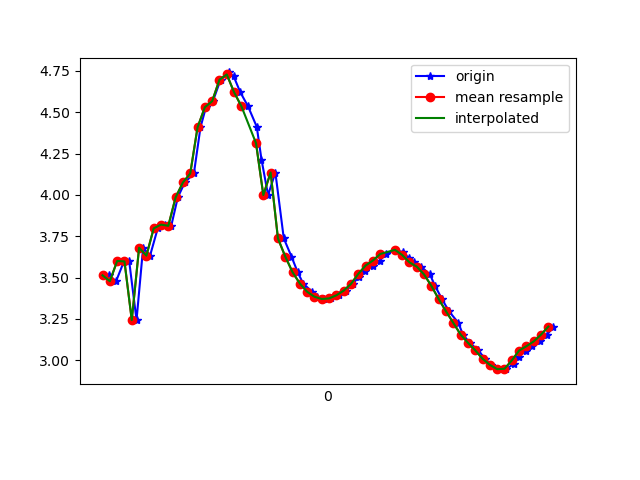

Source data for this figure (header and first rows):
1617747624697, 443261342129925, 3.513934, -5.51059, 7.302443
1617747624717, 443261361360695, 3.478, -5.455, 7.361
1617747624739, 443261380591465, 3.6, -5.48, 7.283
1617747624753, 443261399822235, 3.598, -5.392, 7.35
1617747624773, 443261419053005, 3.243, -5.738, 7.253
1617747624791, 443261438283775, 3.681, -5.394, 7.307
1617747624810, 443261457514545, 3.633, -5.372, 7.347
1617747624831, 443261476745315, 3.798, -5.478, 7.184
1617747624852, 443261495976085, 3.821, -5.593, 7.083
1617747624868, 443261515206855, 3.813, -5.846, 6.88
1617747624886, 443261534437625, 3.985, -6.124, 6.531
1617747624905, 443261553668395, 4.075, -6.482, 6.117
1617747624930, 443261572899165, 4.13, -7.034, 5.433
1617747624948, 443261592129935, 4.409, -7.531, 4.459
1617747624963, 443261611360705, 4.53, -7.893, 3.636
1617747624982, 443261630591475, 4.567, -8.238, 2.705
1617747625003, 443261649822245, 4.697, -8.469, 1.501
1617747625025, 443261669053015, 4.741, -8.571, 0.3336
1617747625039, 443261688283785, 4.716, -8.551, -0.8238
1617747625057, 443261707514555, 4.621, -8.445, -1.837
1617747625078, 443261726745325, 4.536, -8.23, -2.779
1617747625102, 443261745976095, 4.412, -7.9, -3.764
1617747625115, 443261765206865, 4.214, -7.527, -4.651
1617747625133, 443261784437635, 3.999, -7.228, -5.273
1617747625153, 443261803668405, 4.136, -6.712, -5.822
1617747625176, 443261822899175, 3.737, -7.001, -5.749
1617747625197, 443261842129945, 3.628, -7.021, -5.796
1617747625214, 443261861360715, 3.533, -7.045, -5.825
1617747625229, 443261880591485, 3.464, -7.034, -5.878
1617747625254, 443261899822255, 3.414, -7.028, -5.915
1617747625267, 443261919053025, 3.384, -7.054, -5.902
1617747625285, 443261938283795, 3.371, -7.106, -5.846
1617747625305, 443261957514565, 3.374, -7.193, -5.737
1617747625328, 443261976745335, 3.393, -7.329, -5.551
1617747625347, 443261995976105, 3.421, -7.502, -5.297
1617747625365, 443262015206875, 3.462, -7.694, -4.986
1617747625381, 443262034558570, 3.504, -7.908, -4.608
1617747625399, 443262053789340, 3.542, -8.138, -4.155
1617747625419, 443262073020110, 3.573, -8.37, -3.634
1617747625438, 443262092250880, 3.604, -8.584, -3.061
1617747625457, 443262111481650, 3.643, -8.754, -2.479
1617747625481, 443262130712420, 3.668, -8.89, -1.884
1617747625501, 443262149943190, 3.654, -9.008, -1.243
1617747625518, 443262169173960, 3.62, -9.091, -0.5398
1617747625533, 443262188404730, 3.592, -9.115, 0.2341
1617747625552, 443262207635500, 3.566, -9.071, 1.019
1617747625576, 443262226866270, 3.519, -8.977, 1.754
1617747625590, 443262246097040, 3.45, -8.836, 2.464
1617747625609, 443262265327810, 3.37, -8.608, 3.252
1617747625628, 443262284558580, 3.296, -8.276, 4.085
1617747625654, 443262303789350, 3.226, -7.863, 4.879
1617747625666, 443262323020120, 3.156, -7.395, 5.603
1617747625685, 443262342250890, 3.106, -6.923, 6.202
1617747625708, 443262361481660, 3.06, -6.508, 6.657
1617747625727, 443262380712430, 3.009, -6.141, 7.02
1617747625743, 443262399943200, 2.973, -5.781, 7.334
1617747625762, 443262419173970, 2.946, -5.467, 7.581
1617747625785, 443262438404740, 2.949, -5.28, 7.712
1617747625805, 443262457635510, 2.977, -5.233, 7.733
1617747625819, 443262476866280, 3.021, -5.239, 7.711
1617747625838, 443262496097050, 3.059, -5.207, 7.718
... 4 more rows
